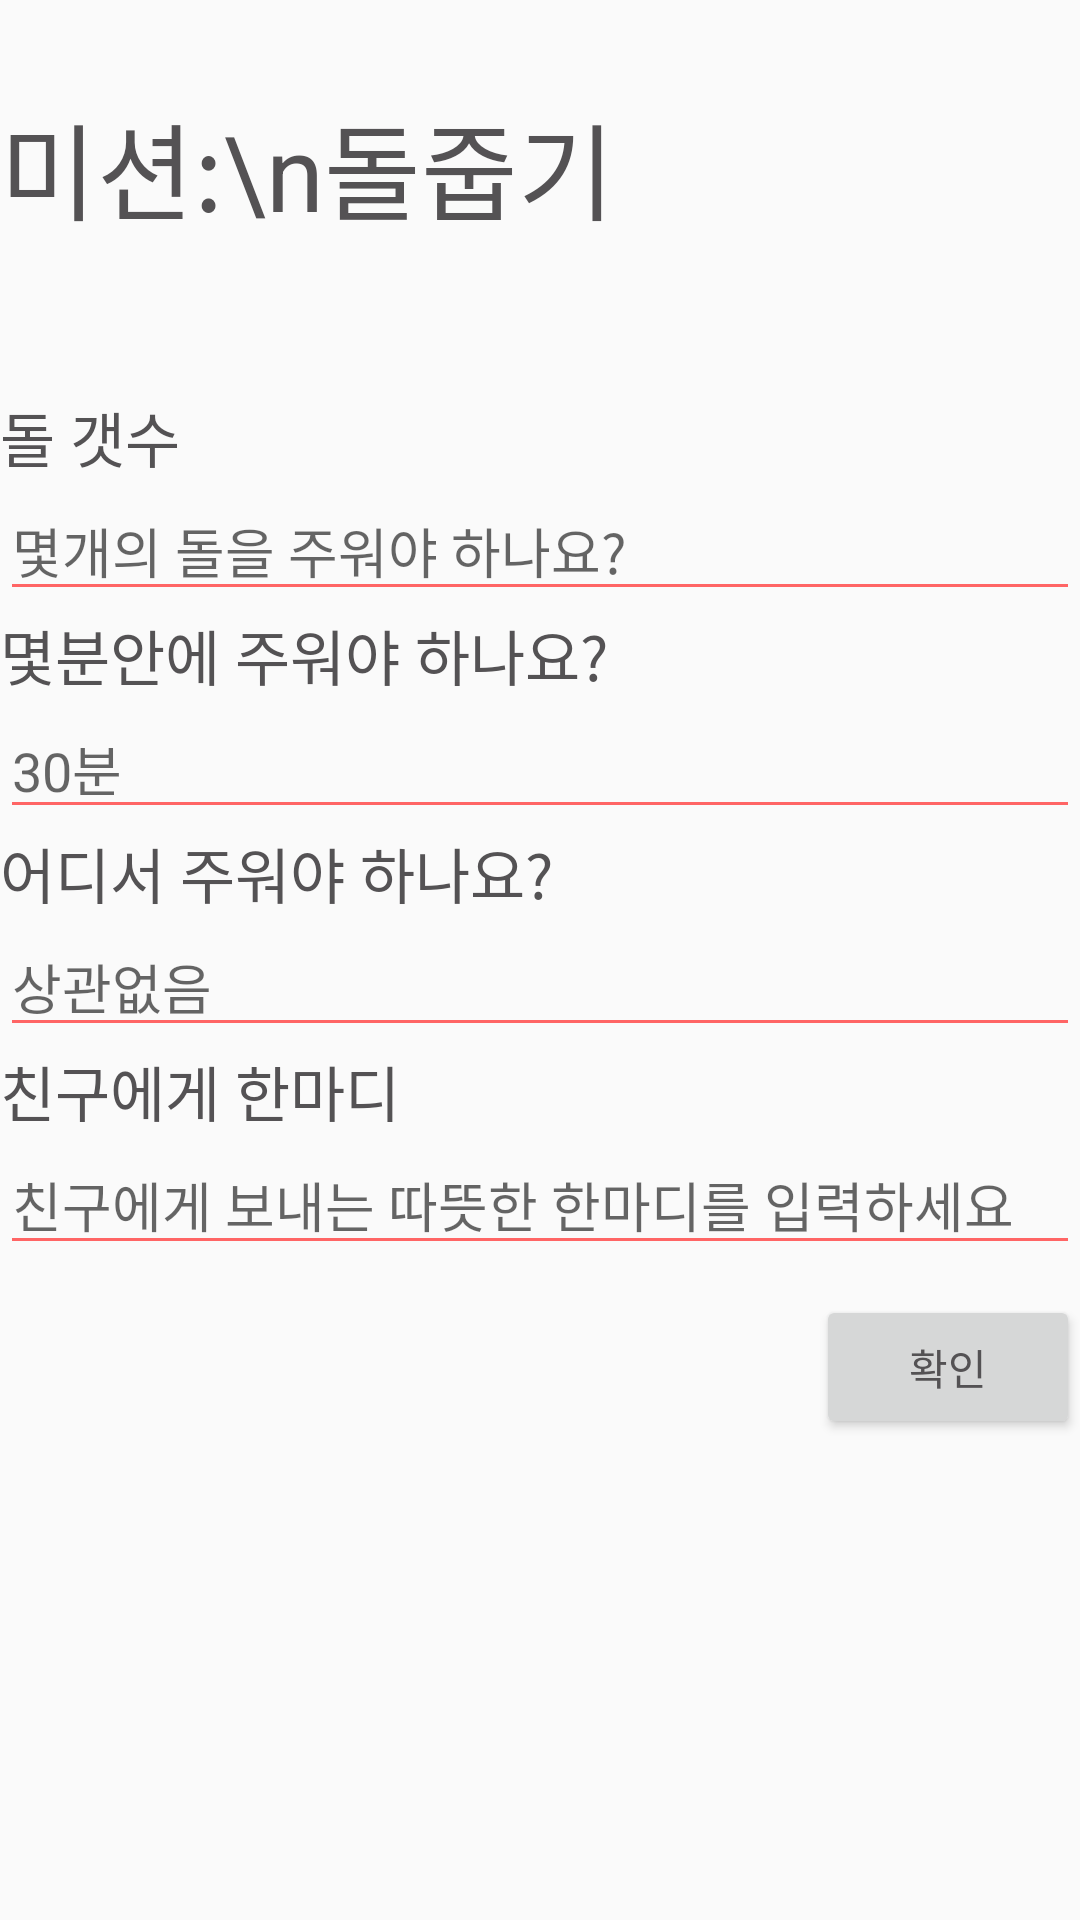

The Android layout XML behind this screen, and the referenced resources:
<!-- AndroidManifest.xml: application theme AppTheme -->
<!-- res/layout/activity_rockform.xml -->
<?xml version="1.0" encoding="utf-8"?>
<LinearLayout xmlns:android="http://schemas.android.com/apk/res/android"
    xmlns:tools="http://schemas.android.com/tools"
    android:layout_width="match_parent"
    android:layout_marginLeft="20dp"
    android:layout_marginRight="20dp"
    android:layout_height="match_parent"
    android:orientation="vertical"
    tools:context=".Views.RankView.RankViewFragment">

    <TextView
        android:layout_marginTop="30dp"
        android:layout_marginBottom="50dp"
        android:textSize="35dp"
        android:text="미션:\n돌줍기"
        android:layout_width="wrap_content"
        android:layout_height="wrap_content" />

    <TextView
        android:text="돌 갯수"
        android:textSize="20dp"
        android:layout_width="wrap_content"
        android:layout_height="wrap_content" />
    <EditText
        android:hint="몇개의 돌을 주워야 하나요?"
        android:layout_width="match_parent"
        android:layout_height="wrap_content" />

    <TextView
        android:text="몇분안에 주워야 하나요?"
        android:textSize="20dp"
        android:layout_width="wrap_content"
        android:layout_height="wrap_content" />
    <EditText
        android:hint="30분"
        android:layout_width="match_parent"
        android:layout_height="wrap_content" />

    <TextView
        android:text="어디서 주워야 하나요?"
        android:textSize="20dp"
        android:layout_width="wrap_content"
        android:layout_height="wrap_content" />
    <EditText
        android:hint="상관없음"
        android:layout_width="match_parent"
        android:layout_height="wrap_content" />

    <TextView
        android:text="친구에게 한마디"
        android:textSize="20dp"
        android:layout_width="wrap_content"
        android:layout_height="wrap_content" />
    <EditText
        android:layout_marginBottom="10dp"
        android:hint="친구에게 보내는 따뜻한 한마디를 입력하세요"
        android:layout_width="match_parent"
        android:layout_height="wrap_content" />

    <Button
        android:layout_gravity="right"
        android:text="확인"
        android:layout_width="wrap_content"
        android:layout_height="wrap_content" />




</LinearLayout>
<!-- resources referenced by this layout -->
<resources>
  <style name="AppTheme" parent="Theme.AppCompat.Light.NoActionBar">
          
          <item name="colorPrimary">@color/colorPrimary
          </item>
          <item name="colorPrimaryDark">@color/colorPrimaryDark
          </item>
          <item name="colorControlNormal">@color/colorAccent</item>
          <item name="colorAccent">@color/colorAccent
          </item>
          <item name="android:windowNoTitle">true
          </item>
          <item name="toolbarStyle">@style/custom_toolbar</item>
  
          <item name="android:actionBarStyle">@style/ActionBar</item>
  
          <item name="android:textColor">@color/textDark</item>
  
      </style>
  <color name="colorPrimary">#ffffff</color>
  <color name="colorPrimaryDark">#ff5252</color>
  <color name="colorAccent">#ff6565</color>
  <style name="custom_toolbar" parent="@style/Widget.AppCompat.Toolbar">
          <item name="titleTextColor">@color/colorPrimaryDark</item>
      </style>
  <style name="ActionBar" parent="@style/Widget.AppCompat.ActionBar">
          <item name="android:background">@color/colorAccent</item>
  
          
          <item name="background">@color/colorAccent</item>
      </style>
  <color name="textDark">#545254</color>
</resources>
